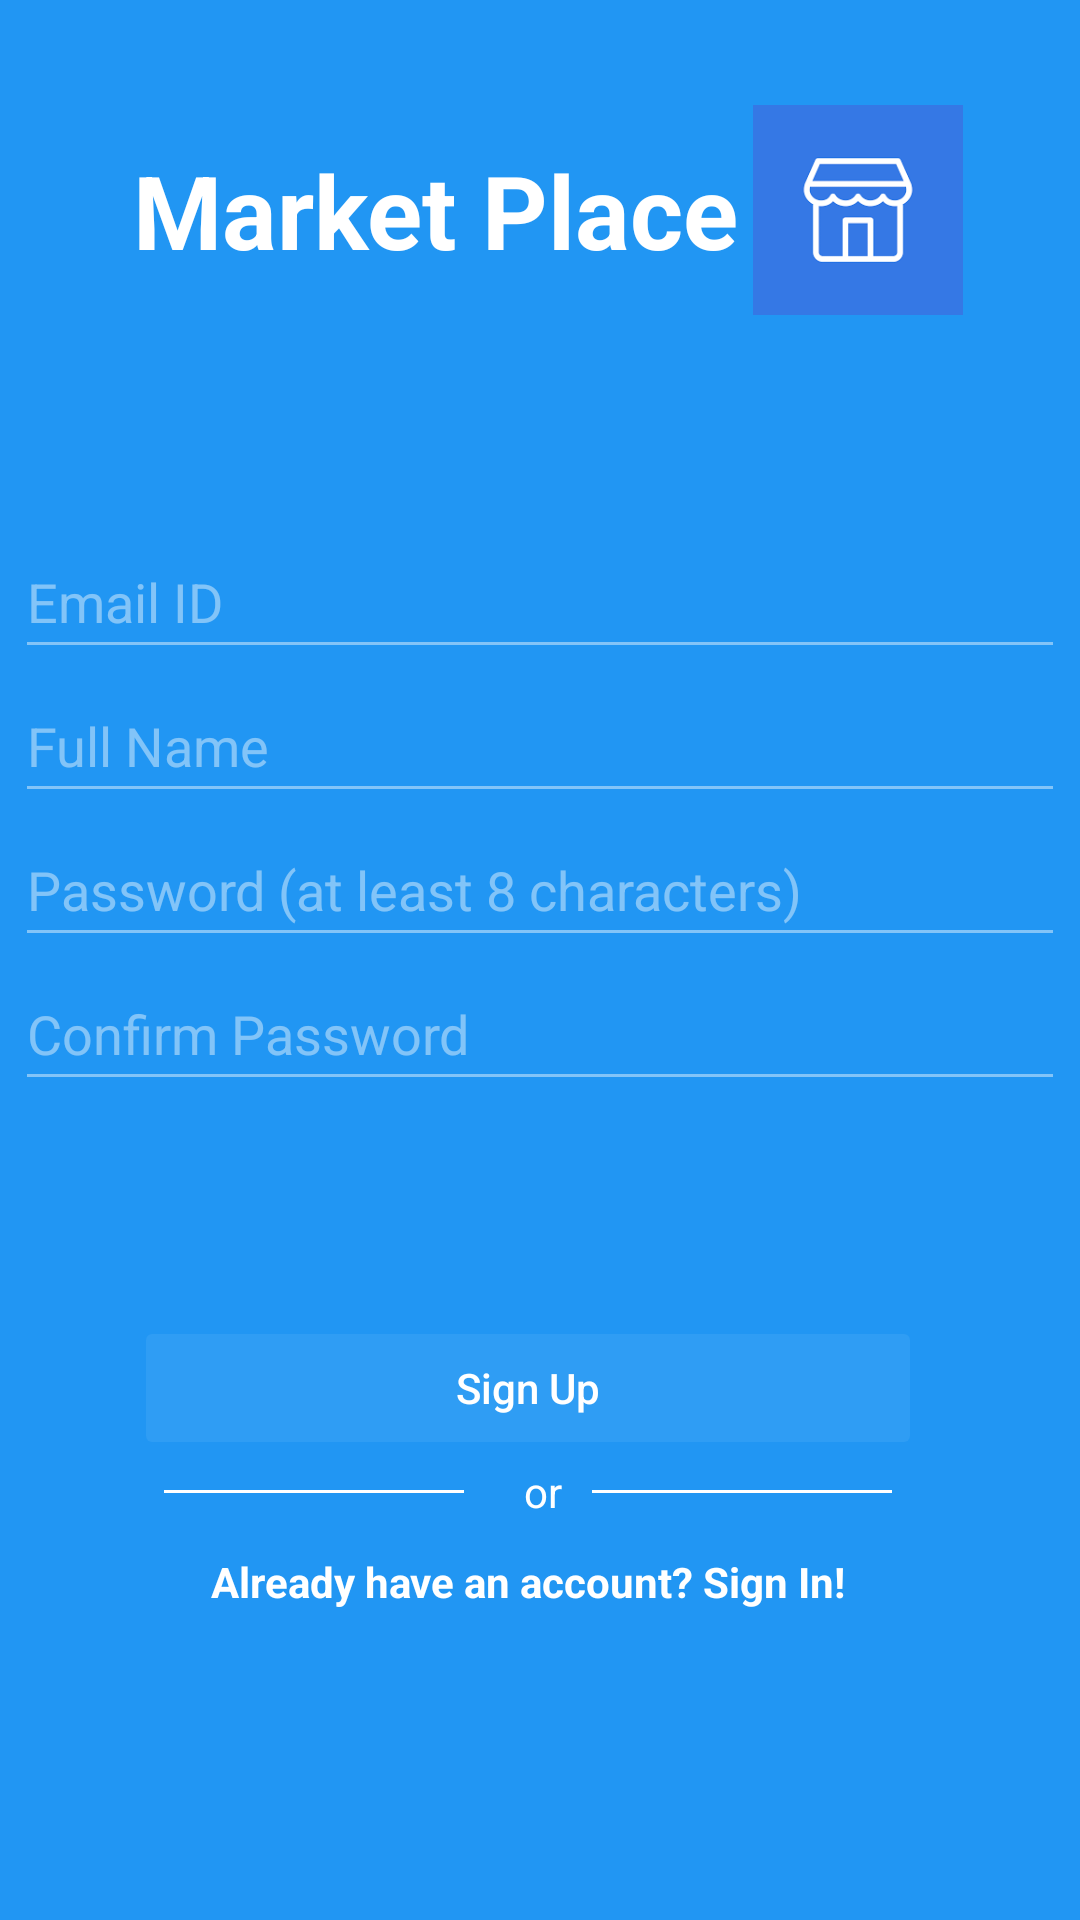

Here is an Android app screen rendered from its layout file. Give the layout XML and the strings, colors and styles it references.
<!-- AndroidManifest.xml: application theme Theme.MarketPlace -->
<!-- res/layout/fragment_sign_up.xml -->
<?xml version="1.0" encoding="utf-8"?>
<FrameLayout xmlns:android="http://schemas.android.com/apk/res/android"
    xmlns:tools="http://schemas.android.com/tools"
    android:layout_width="match_parent"
    android:layout_height="match_parent"
    xmlns:app="http://schemas.android.com/apk/res-auto"
    tools:context=".SignUpFragment"
    android:background="@color/blue">


    <androidx.constraintlayout.widget.ConstraintLayout
        android:layout_width="match_parent"
        android:layout_height="match_parent">

        <ImageButton
            android:id="@+id/sign_up_close_btn"
            android:layout_width="wrap_content"
            android:layout_height="wrap_content"
            android:layout_margin="10dp"
            android:background="@android:color/transparent"
            android:contentDescription="@string/app_name"
            android:src="@drawable/baseline_cancel_24"
            app:layout_constraintEnd_toEndOf="parent"
            app:layout_constraintTop_toTopOf="parent"
            tools:ignore="TouchTargetSizeCheck" />

        <LinearLayout
            android:id="@+id/linearLayout"
            android:layout_width="wrap_content"
            android:layout_height="wrap_content"
            android:layout_marginStart="8dp"
            android:layout_marginEnd="8dp"
            android:layout_marginBottom="500dp"
            android:gravity="center"
            android:orientation="horizontal"
            app:layout_constraintBottom_toBottomOf="parent"
            app:layout_constraintEnd_toEndOf="parent"
            app:layout_constraintStart_toStartOf="parent"
            app:layout_constraintTop_toTopOf="parent">

            <TextView
                android:id="@+id/textView"
                android:layout_width="wrap_content"
                android:layout_height="wrap_content"
                android:layout_margin="5dp"
                android:layout_weight="1"
                android:gravity="center_horizontal"
                android:text="Market Place"
                android:textColor="@color/white"
                android:textSize="34sp"
                android:textStyle="bold" />

            <ImageView
                android:id="@+id/imageView5"
                android:layout_width="70dp"
                android:layout_height="70dp"
                android:layout_weight="1"
                android:src="@drawable/splash_activity_background" />

        </LinearLayout>

        <LinearLayout
            android:id="@+id/linearLayout2"
            android:layout_width="350dp"
            android:layout_height="wrap_content"
            android:layout_marginTop="70dp"
            android:gravity="center"
            android:orientation="vertical"
            app:layout_constraintEnd_toEndOf="parent"
            app:layout_constraintHorizontal_bias="0.498"
            app:layout_constraintStart_toStartOf="parent"
            app:layout_constraintTop_toBottomOf="@+id/linearLayout">

            <EditText
                android:id="@+id/sign_up_email"
                android:layout_width="match_parent"
                android:layout_height="wrap_content"
                android:backgroundTint="#70ffffff"
                android:ems="10"
                android:hint="Email ID"
                android:inputType="textEmailAddress"
                android:minHeight="48dp"
                android:textColor="@color/white"
                android:textColorHint="#70ffffff" />

            <EditText
                android:id="@+id/sign_up_full_name"
                android:layout_width="match_parent"
                android:layout_height="wrap_content"
                android:backgroundTint="#70ffffff"
                android:ems="10"
                android:hint="Full Name"
                android:inputType="textEmailAddress"
                android:minHeight="48dp"
                android:textColor="@color/white"
                android:textColorHint="#70ffffff" />

            <EditText
                android:id="@+id/sign_up_password"
                android:layout_width="match_parent"
                android:layout_height="wrap_content"
                android:backgroundTint="#70ffffff"
                android:ems="10"
                android:hint="Password (at least 8 characters)"
                android:inputType="textPassword"
                android:minHeight="48dp"
                android:textColor="@color/white"
                android:textColorHint="#70ffffff" />

            <EditText
                android:id="@+id/sign_up_confirm_password"
                android:layout_width="match_parent"
                android:layout_height="wrap_content"
                android:backgroundTint="#70ffffff"
                android:ems="10"
                android:hint="Confirm Password"
                android:inputType="textPassword"
                android:minHeight="48dp"
                android:textColor="@color/white"
                android:textColorHint="#70ffffff" />

        </LinearLayout>

        <ProgressBar
            android:id="@+id/sign_up_progressbar"
            style="?android:attr/progressBarStyle"
            android:layout_width="30dp"
            android:layout_height="30dp"
            android:backgroundTintMode="src_in"
            android:visibility="invisible"
            android:progressBackgroundTintMode="src_in"
            android:background="@color/progressbar_color"
            app:layout_constraintBottom_toTopOf="@+id/linearLayout3"
            app:layout_constraintEnd_toEndOf="parent"
            app:layout_constraintStart_toStartOf="parent"
            app:layout_constraintTop_toBottomOf="@+id/linearLayout2" />

        <LinearLayout
            android:id="@+id/linearLayout3"
            android:layout_width="wrap_content"
            android:layout_height="wrap_content"
            android:layout_marginStart="16dp"
            android:layout_marginTop="-32dp"
            android:layout_marginEnd="24dp"
            android:orientation="vertical"
            app:layout_constraintBottom_toBottomOf="parent"
            app:layout_constraintEnd_toEndOf="parent"
            app:layout_constraintStart_toStartOf="parent"
            app:layout_constraintTop_toBottomOf="@+id/linearLayout2">

            <Button
                android:id="@+id/sign_up_btn"
                android:layout_width="match_parent"
                android:layout_height="wrap_content"
                android:backgroundTint="#10ffffff"
                android:text="Sign Up"
                android:enabled="false"
                android:textAllCaps="false"
                android:textColor="@color/white" />

            <androidx.constraintlayout.widget.ConstraintLayout
                android:layout_width="match_parent"
                android:layout_height="wrap_content">

                <View
                    android:id="@+id/divider2"
                    android:layout_width="100dp"
                    android:layout_height="1dp"
                    android:layout_margin="10dp"
                    android:layout_marginTop="29dp"
                    android:layout_marginBottom="49dp"
                    android:background="@color/white"
                    app:layout_constraintBottom_toBottomOf="parent"
                    app:layout_constraintEnd_toEndOf="parent"
                    app:layout_constraintStart_toEndOf="@+id/textView4"
                    app:layout_constraintTop_toTopOf="parent" />

                <TextView
                    android:id="@+id/textView4"
                    android:layout_width="wrap_content"
                    android:layout_height="wrap_content"
                    android:layout_marginStart="10dp"
                    android:layout_marginEnd="10dp"
                    android:gravity="center"
                    android:text="or"
                    android:textColor="@color/white"
                    app:layout_constraintBottom_toBottomOf="parent"
                    app:layout_constraintEnd_toStartOf="@+id/divider"
                    app:layout_constraintStart_toEndOf="@+id/divider"
                    app:layout_constraintTop_toTopOf="parent"
                    tools:ignore="MissingConstraints" />

                <View
                    android:id="@+id/divider"
                    android:layout_width="100dp"
                    android:layout_height="1dp"
                    android:layout_margin="10dp"
                    android:layout_marginTop="48dp"
                    android:layout_marginBottom="11dp"
                    android:background="@color/white"
                    app:layout_constraintBottom_toBottomOf="parent"
                    app:layout_constraintEnd_toStartOf="@+id/textView4"
                    app:layout_constraintStart_toStartOf="parent"
                    app:layout_constraintTop_toTopOf="parent" />

            </androidx.constraintlayout.widget.ConstraintLayout>

            <TextView
                android:id="@+id/tv_sign_in_btn"
                android:layout_width="match_parent"
                android:layout_height="wrap_content"
                android:layout_marginTop="10dp"
                android:gravity="center"
                android:text="Already have an account? Sign In!"
                android:textColor="@color/white"
                android:textStyle="bold" />


        </LinearLayout>

    </androidx.constraintlayout.widget.ConstraintLayout>


</FrameLayout>
<!-- resources referenced by this layout -->
<resources>
  <color name="blue">#2196F3</color>
  <color name="progressbar_color">#80ffffff</color>
  <color name="white">#FFFFFFFF</color>
  <!-- drawable splash_activity_background (drawable) -->
  <?xml version="1.0" encoding="utf-8"?>
  <layer-list xmlns:android="http://schemas.android.com/apk/res/android">
      <item>
          <shape>
              <solid android:color="@color/blue"/>
          </shape>
      </item>
      <item>
          <bitmap android:src="@mipmap/logo" android:gravity="center"/>
      </item>
  
  </layer-list>
  <string name="app_name">Market Place</string>
  <style name="Theme.MarketPlace" parent="Base.Theme.MarketPlace" />
  <style name="Base.Theme.MarketPlace" parent="Theme.Material3.DayNight.NoActionBar">
          
          <item name="colorPrimary">@color/blue</item>
          <item name="colorPrimaryDark">@color/dark_blue</item>
          <item name="colorAccent">@color/blue</item>
  
      </style>
  <color name="dark_blue">#00008B</color>
</resources>
